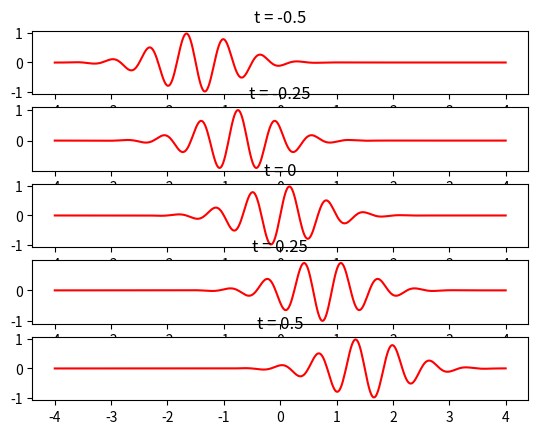

Recreate this plot in Python.
#!/usr/bin/env python

"""
Numerical Recipes Project - Graph visualisation
[redacted]
[redacted]
"""

import math
import numpy as np
import matplotlib.pyplot as plt
import scipy.interpolate as ip

# -------------------- Utils --------------------

def unzip(points):
    points_x = []
    points_y = []
    for p in points:
        points_x += [p[0]]
        points_y += [p[1]]

    return (points_x, points_y)

# -------------------- Assignment A -------------------

def f(t, x):
    return math.e**(-(x-3*t)**2) * math.sin(3 * math.pi * (x - t))

def getPoints(t, xs):
    points = []
    for x in xs:
        points += [(x, f(t, x))]
    return points

def assignmentA():
    steps = 400
    xs = np.linspace(-4, 4, steps)

    points_a = getPoints(-0.5, xs)
    points_b = getPoints(-0.25, xs)
    points_c = getPoints(0, xs)
    points_d = getPoints(0.25, xs)
    points_e = getPoints(0.5, xs)

    axs, ays = unzip(points_a)
    bxs, bys = unzip(points_b)
    cxs, cys = unzip(points_c)
    dxs, dys = unzip(points_d)
    exs, eys = unzip(points_e)

    plt.subplot(511)
    plt.title('t = -0.5')
    plt.plot(axs, ays, 'r-')

    plt.subplot(512)
    plt.title('t = -0.25')
    plt.plot(bxs, bys, 'r-')

    plt.subplot(513)
    plt.title('t = 0')
    plt.plot(cxs, cys, 'r-')

    plt.subplot(514)
    plt.title('t = 0.25')
    plt.plot(dxs, dys, 'r-')

    plt.subplot(515)
    plt.title('t = 0.5')
    plt.plot(exs, eys, 'r-')

    plt.show()



# -------------------- Entry Point --------------------

def main():
    assignmentA()
    # assignmentB()

if __name__ == "__main__":
    main()
